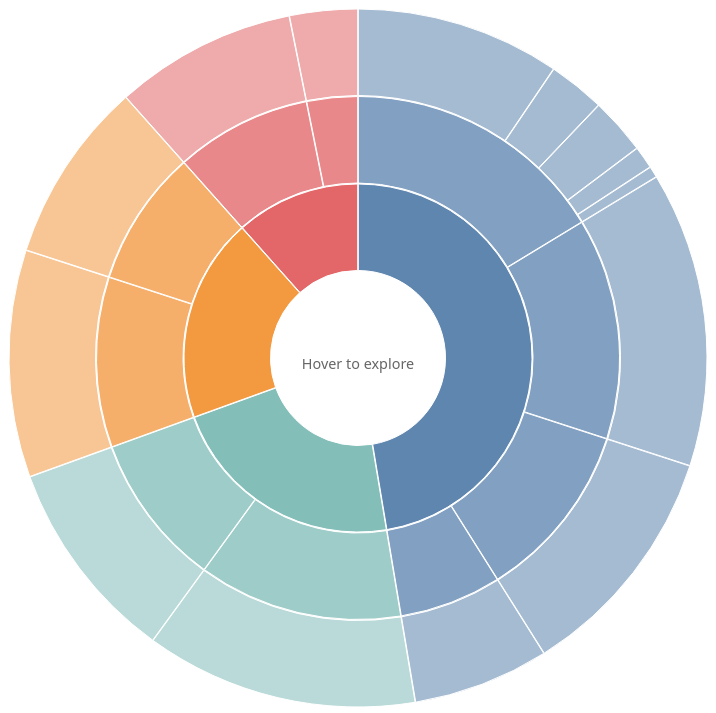
D3 v7 page, settled after 480 driven frames (8 s of simulated time); the page loaded 1 data file(s).


        const width = 700;
        const radius = width / 2;

        const color = d3.scaleOrdinal()
            .domain(["Topology-based", "Attribute-based", "Browsing", "Overview"])
            .range(["#4e79a7", "#f28e2c", "#e15759", "#76b7b2"]);

        const arc = d3.arc()
            .startAngle(d => d.x0)
            .endAngle(d => d.x1)
            .padAngle(0.005)
            .padRadius(radius / 3)
            .innerRadius(d => d.y0 * (radius / 3))
            .outerRadius(d => d.y1 * (radius / 3) - 1);

        d3.json("datatasksunburst.json").then(data => {
            const root = d3.hierarchy(data)
                .sum(d => d.value)
                .sort((a, b) => b.value - a.value);

            d3.partition().size([2 * Math.PI, 3])(root);

            const svg = d3.select("#chart").append("svg")
                .attr("width", width)
                .attr("height", width)
                .append("g")
                .attr("transform", `translate(${width/2},${width/2})`);

            const totalValue = root.value;

            const path = svg.selectAll("path")
                .data(root.descendants().slice(1)) // Skip root node
                .join("path")
                .attr("display", d => d.depth ? null : "none")
                .attr("d", arc)
                .style("fill", d => {
                    // Color based on the top-level parent
                    let p = d;
                    while (p.depth > 1) p = p.parent;
                    return color(p.data.name);
                })
                .style("opacity", d => (1.1 - d.depth * 0.2)) // Inner rings darker
                .on("mouseover", (event, d) => {
                    const percentage = ((100 * d.value) / totalValue).toFixed(1);
                    d3.select("#percentage").text(d.value);
                    d3.select("#task-name").text(d.data.name);
                    d3.select("#explanation").style("z-index", "1");
                })
                .on("mouseleave", () => {
                    d3.select("#percentage").text("");
                    d3.select("#task-name").text("Hover to explore");
                    d3.select("#explanation").style("z-index", "-1");
                });

        }).catch(error => {
            console.error("Error loading JSON. If testing locally, use a local server (like Live Server in VS Code) or GitHub Pages.", error);
            document.body.innerHTML += "<p style='color:red'>Error loading data. See console for details.</p>";
        });
    

### data: datatasksunburst.json
{
 "name": "Visualisation Tasks",
 "children": [
  {
   "name": "Topology-based",
   "children": [
    "{... 2 keys}",
    "{... 2 keys}",
    "{... 2 keys}",
    "{... 2 keys}"
   ]
  },
  {
   "name": "Attribute-based",
   "children": [
    "{... 2 keys}",
    "{... 2 keys}"
   ]
  },
  {
   "name": "Browsing",
   "children": [
    "{... 2 keys}",
    "{... 2 keys}"
   ]
  },
  {
   "name": "Overview",
   "children": [
    "{... 2 keys}",
    "{... 2 keys}"
   ]
  }
 ]
}